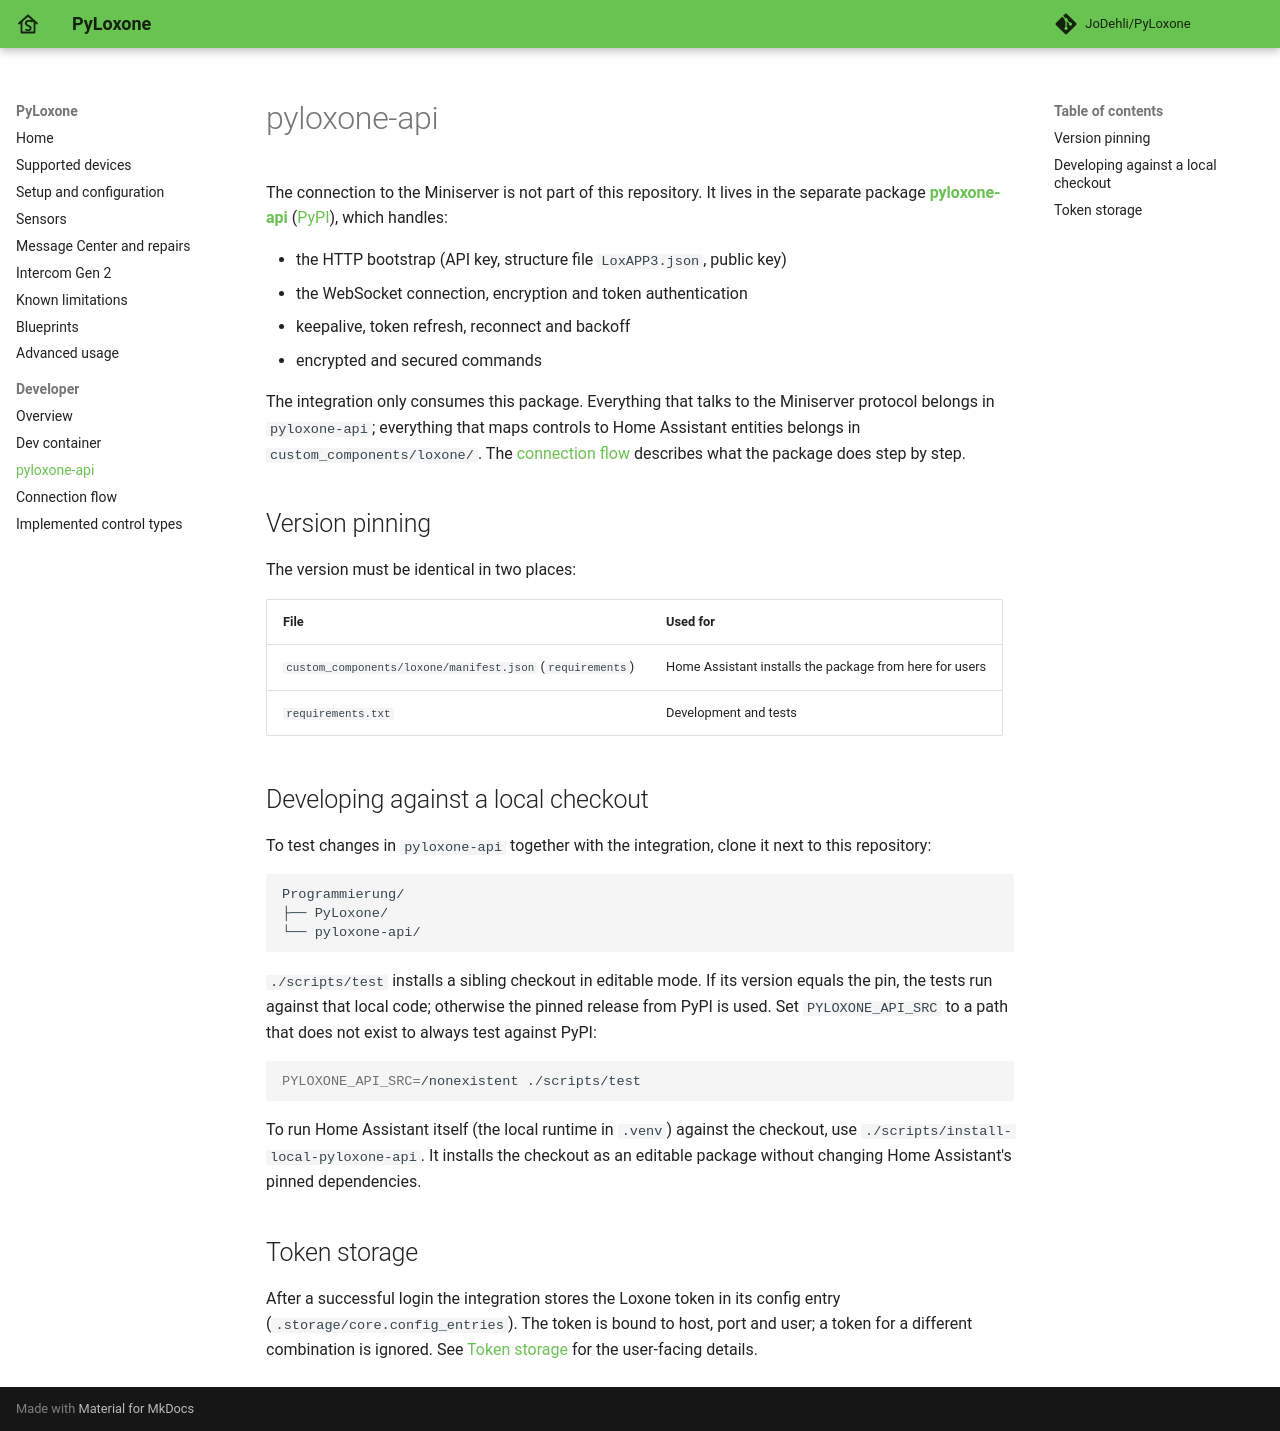

repository: JoDehli/PyLoxone · page: developer/pyloxone-api/index.html · generator: mkdocs

# pyloxone-api

The connection to the Miniserver is not part of this repository. It lives in the separate package **[pyloxone-api](https://github.com/JoDehli/pyloxone-api)** ([PyPI](https://pypi.org/project/pyloxone-api/)), which handles:

- the HTTP bootstrap (API key, structure file `LoxAPP3.json`, public key)
- the WebSocket connection, encryption and token authentication
- keepalive, token refresh, reconnect and backoff
- encrypted and secured commands

The integration only consumes this package. Everything that talks to the Miniserver protocol belongs in `pyloxone-api`; everything that maps controls to Home Assistant entities belongs in `custom_components/loxone/`. The [connection flow](connection-flow.md) describes what the package does step by step.

## Version pinning

The version must be identical in two places:

| File | Used for |
|---|---|
| `custom_components/loxone/manifest.json` (`requirements`) | Home Assistant installs the package from here for users |
| `requirements.txt` | Development and tests |

## Developing against a local checkout

To test changes in `pyloxone-api` together with the integration, clone it next to this repository:

```text
Programmierung/
├── PyLoxone/
└── pyloxone-api/
```

`./scripts/test` installs a sibling checkout in editable mode. If its version equals the pin, the tests run against that local code; otherwise the pinned release from PyPI is used. Set `PYLOXONE_API_SRC` to a path that does not exist to always test against PyPI:

```bash
PYLOXONE_API_SRC=/nonexistent ./scripts/test
```

To run Home Assistant itself (the local runtime in `.venv`) against the checkout, use `./scripts/install-local-pyloxone-api`. It installs the checkout as an editable package without changing Home Assistant's pinned dependencies.

## Token storage

After a successful login the integration stores the Loxone token in its config entry (`.storage/core.config_entries`). The token is bound to host, port and user; a token for a different combination is ignored. See [Token storage](../setup.md#token-storage) for the user-facing details.
